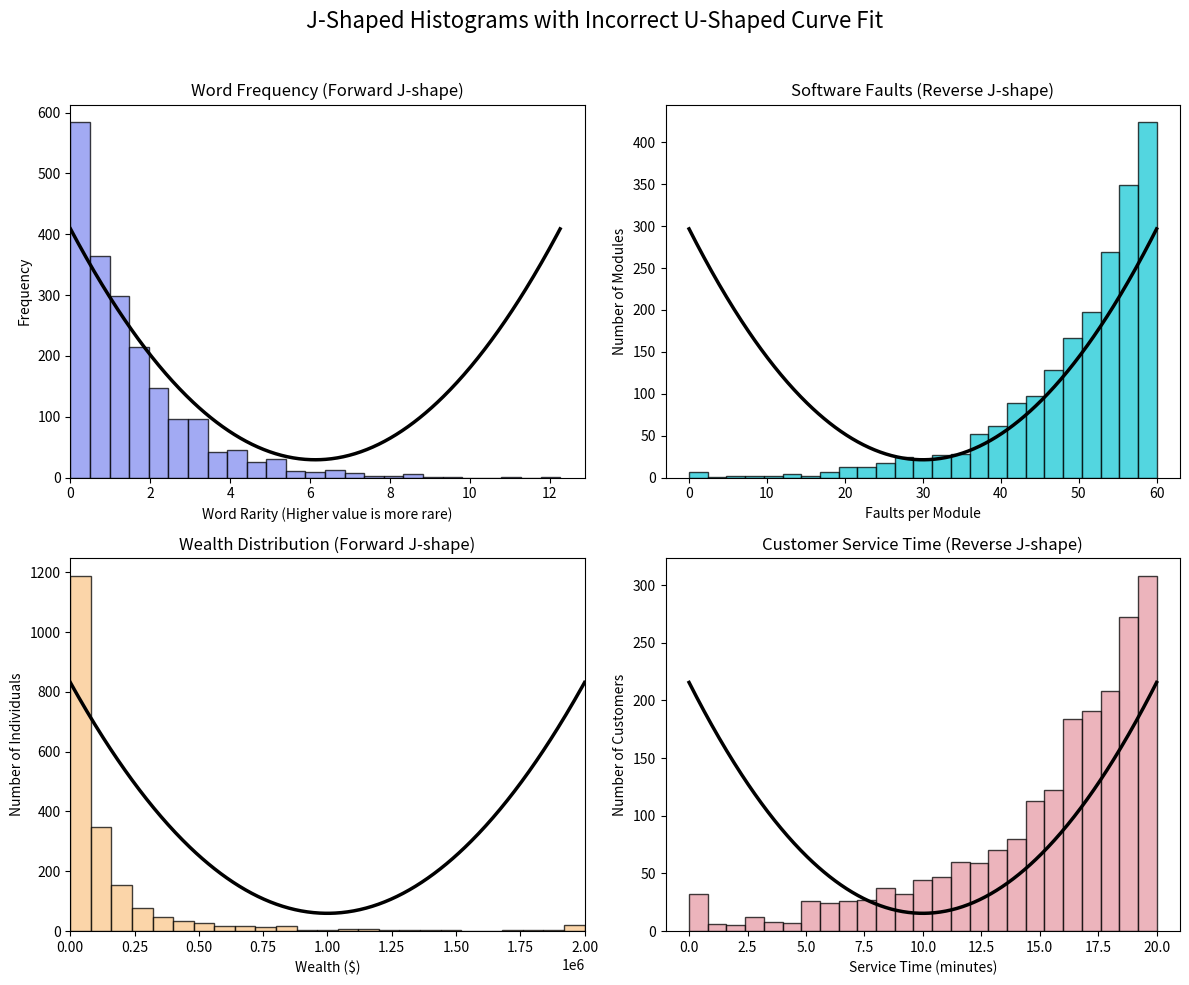

Write the Python code that produced this figure.
import numpy as np
import matplotlib.pyplot as plt

# Set a random seed for reproducibility
np.random.seed(42)

# Create a figure with 4 subplots
fig, axes = plt.subplots(2, 2, figsize=(12, 10))
fig.suptitle("J-Shaped Histograms with Incorrect U-Shaped Curve Fit", fontsize=16)

# Common settings for all histograms
num_samples = 2000
bin_count = 25
alpha = 0.75  # Transparency for histograms
curve_color = 'black'
curve_linewidth = 2.5

# Custom colors from hex codes
colors = ['#838EF0', '#19C9D6', '#FAC88C', '#E69BA6']

# --- Helper function to create a U-shaped curve ---
def create_u_curve(ax, bin_edges, counts):
    """Generates and plots a scaled U-shaped parabola on a given axis."""
    # Get the range and center of the x-axis
    xmin, xmax = bin_edges[0], bin_edges[-1]
    center = (xmin + xmax) / 2.0
    
    # Create x-values for the smooth curve
    x_curve = np.linspace(xmin, xmax, 500)
    
    # Create a basic parabola (U-shape) centered at x=0
    # We normalize the x-values to be in [-1, 1] to make the parabola y=(x^2)
    x_normalized = (x_curve - center) / (xmax - center)
    y_parabola = x_normalized**2
    
    # Scale the parabola to fit the plot visually
    max_hist_height = np.max(counts)
    min_curve_height = max_hist_height * 0.05  # Bottom of the U sits near the bottom
    max_curve_height = max_hist_height * 0.70  # Top of the U reaches a visible height
    
    y_curve_scaled = y_parabola * (max_curve_height - min_curve_height) + min_curve_height
    
    ax.plot(x_curve, y_curve_scaled, color=curve_color, linewidth=curve_linewidth)


# --- Version 1: Word Frequency (Forward J-shape) ---
data1 = np.random.exponential(scale=1.5, size=num_samples)
counts1, bin_edges1, _ = axes[0, 0].hist(data1, bins=bin_count, alpha=alpha, color=colors[0], edgecolor='black')
axes[0, 0].set_title("Word Frequency (Forward J-shape)")
axes[0, 0].set_xlabel("Word Rarity (Higher value is more rare)")
axes[0, 0].set_ylabel("Frequency")
axes[0, 0].set_xlim(left=0)
create_u_curve(axes[0, 0], bin_edges1, counts1)

# --- Version 2: Software Faults (Reverse J-shape) ---
max_faults = 60
flipped_data2 = np.random.exponential(scale=10, size=num_samples)
data2 = max_faults - flipped_data2
data2 = np.clip(data2, 0, max_faults)

counts2, bin_edges2, _ = axes[0, 1].hist(data2, bins=bin_count, alpha=alpha, color=colors[1], edgecolor='black')
axes[0, 1].set_title("Software Faults (Reverse J-shape)")
axes[0, 1].set_xlabel("Faults per Module")
axes[0, 1].set_ylabel("Number of Modules")
create_u_curve(axes[0, 1], bin_edges2, counts2)

# --- Version 3: Wealth Distribution (Forward J-shape) ---
a = 1.5
data3 = np.random.pareto(a, num_samples) * 1e5
data3_clipped = np.clip(data3, 0, 2e6)

counts3, bin_edges3, _ = axes[1, 0].hist(data3_clipped, bins=bin_count, alpha=alpha, color=colors[2], edgecolor='black')
axes[1, 0].set_title("Wealth Distribution (Forward J-shape)")
axes[1, 0].set_xlabel("Wealth ($)")
axes[1, 0].set_ylabel("Number of Individuals")
axes[1, 0].set_xlim(left=0, right=2e6)
create_u_curve(axes[1, 0], bin_edges3, counts3)

# --- Version 4: Customer Service Time (Reverse J-shape) ---
max_service_time = 20
flipped_data4 = np.random.exponential(scale=5, size=num_samples)
data4 = max_service_time - flipped_data4
data4 = np.clip(data4, 0, max_service_time)

counts4, bin_edges4, _ = axes[1, 1].hist(data4, bins=bin_count, alpha=alpha, color=colors[3], edgecolor='black')
axes[1, 1].set_title("Customer Service Time (Reverse J-shape)")
axes[1, 1].set_xlabel("Service Time (minutes)")
axes[1, 1].set_ylabel("Number of Customers")
create_u_curve(axes[1, 1], bin_edges4, counts4)

# Adjust layout to prevent titles and labels from overlapping
plt.tight_layout(rect=[0, 0, 1, 0.96])

# Save the figure to a file
plt.savefig("j_shaped_histograms_with_incorrect_u_curves.png", dpi=300, bbox_inches='tight')

# Display the plot
plt.show()